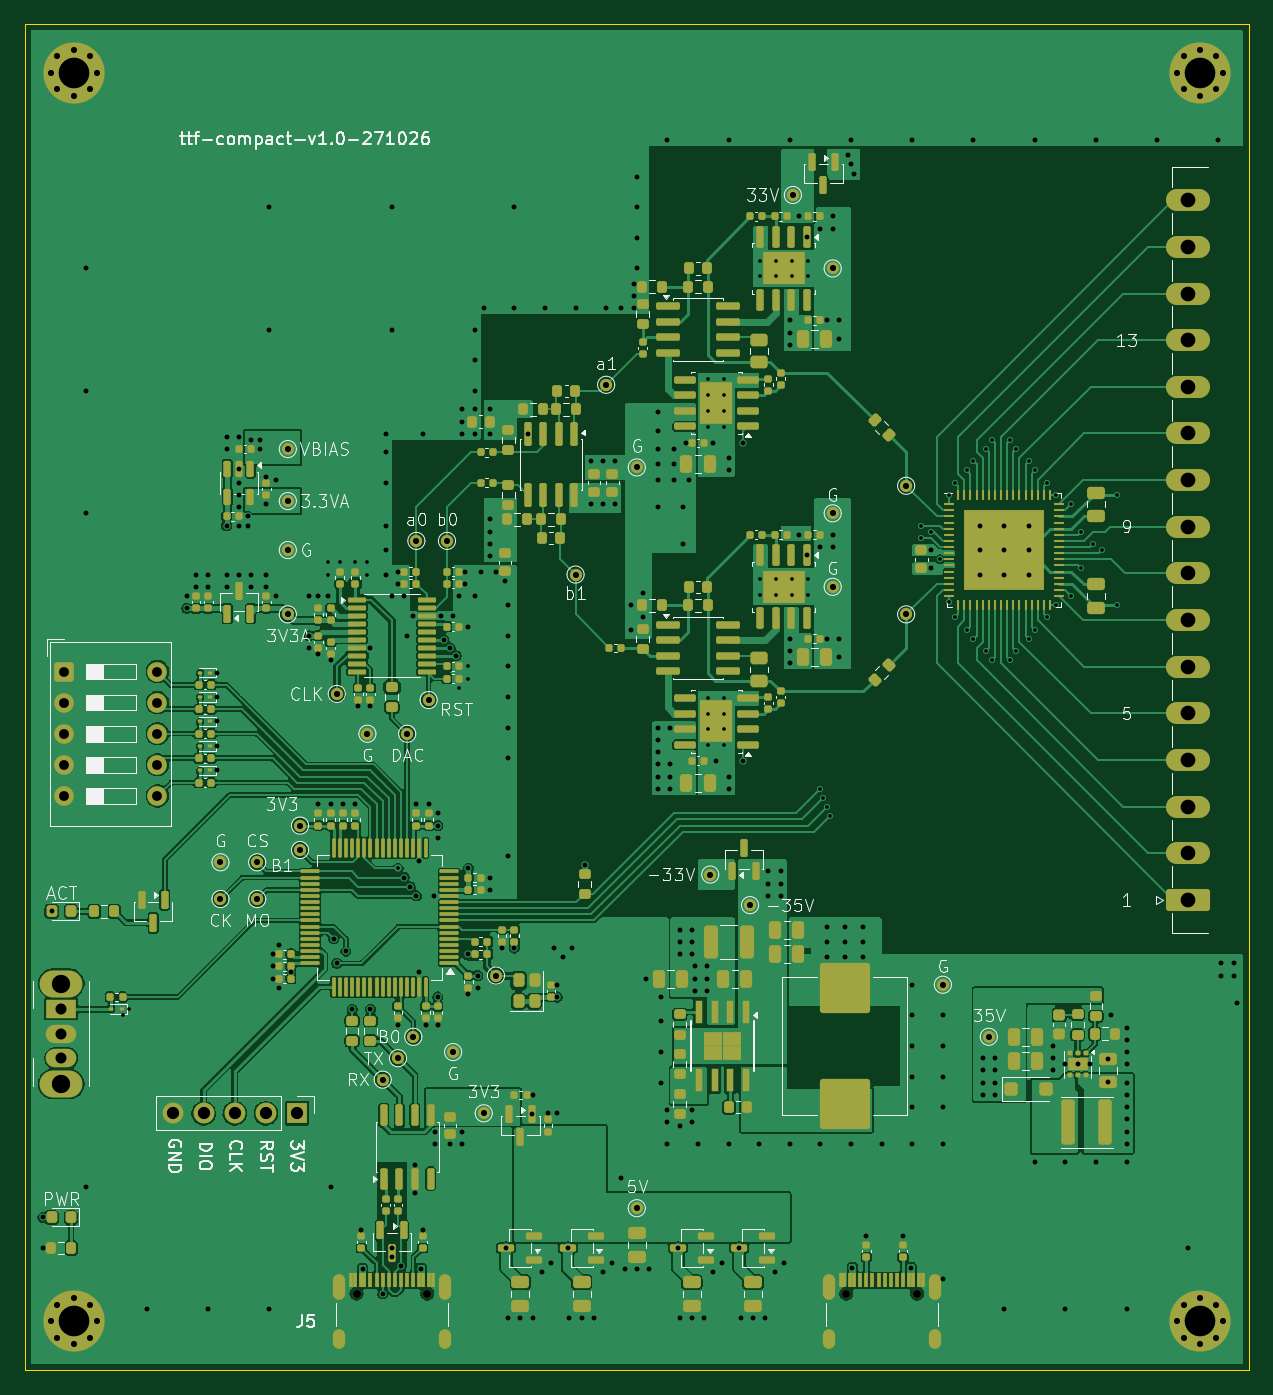
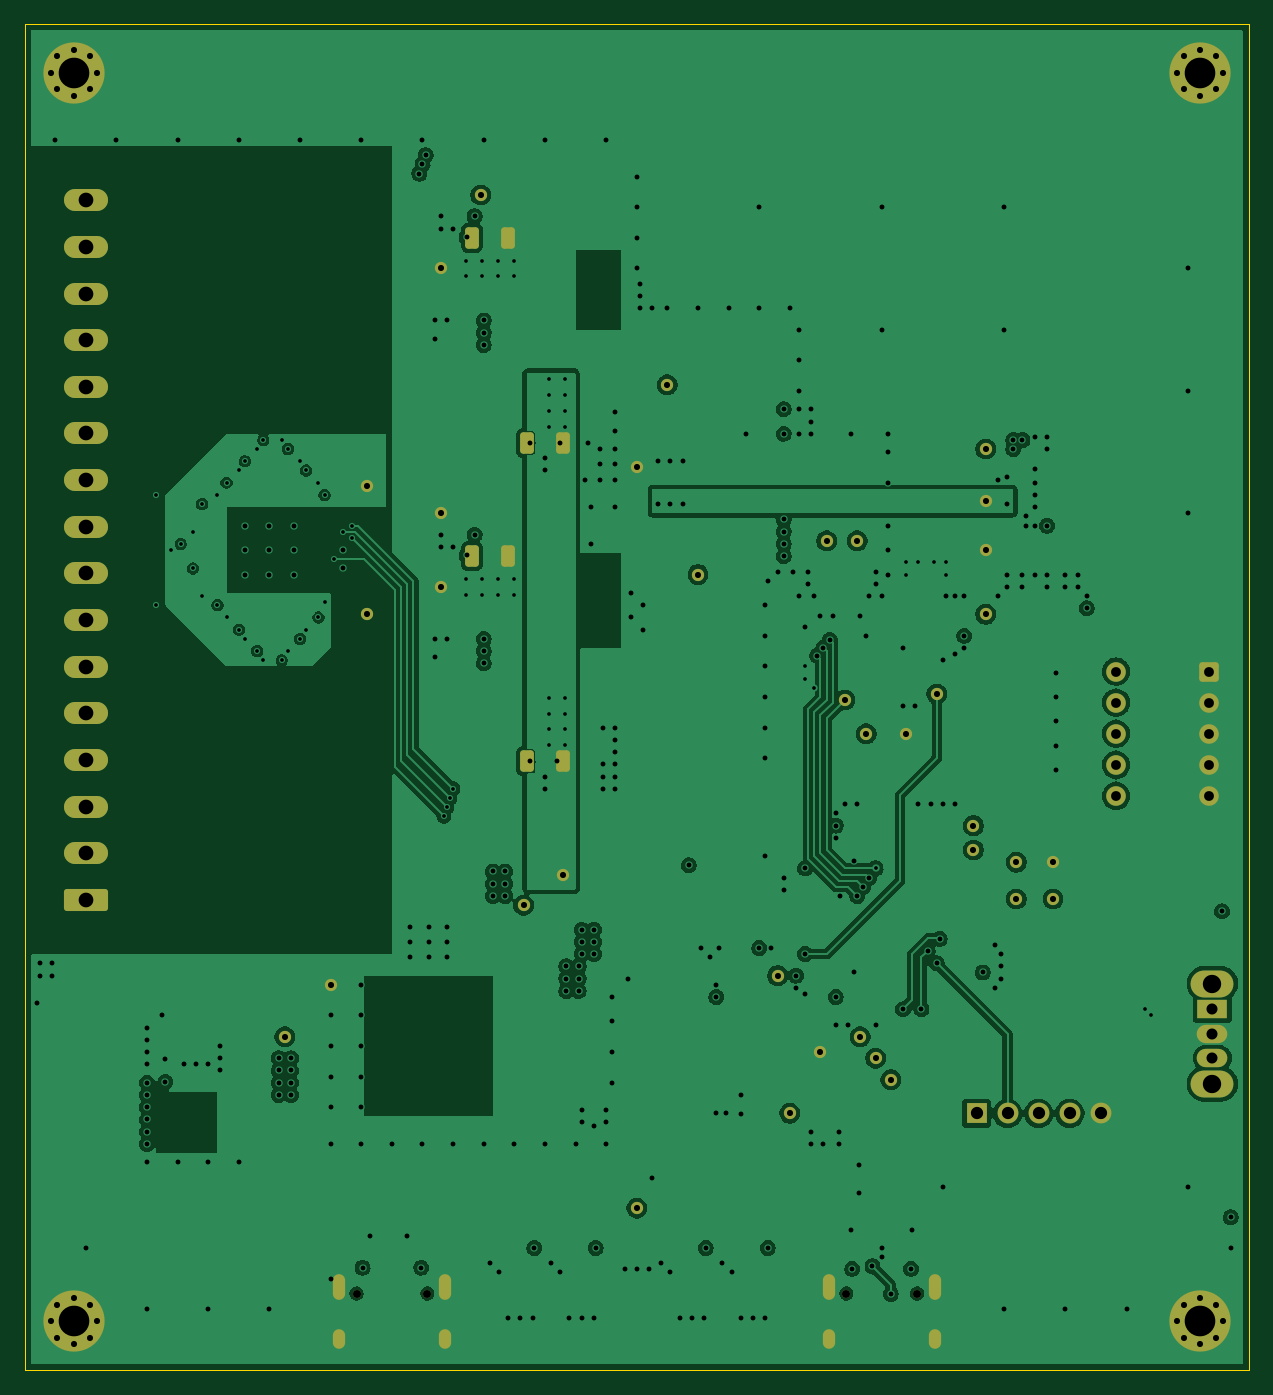
Circuit board: 9 layer files. Board 100.0 x 110.0 mm.
- bottom_copper: ttf-compact-B_Cu.gbl (226441 bytes)
- bottom_mask: ttf-compact-B_Mask.gbs (4791 bytes)
- outline: ttf-compact-Edge_Cuts.gm1 (623 bytes)
- top_copper: ttf-compact-F_Cu.gtl (398132 bytes)
- top_mask: ttf-compact-F_Mask.gts (22987 bytes)
- paste: ttf-compact-F_Paste.gtp (20151 bytes)
- top_silk: ttf-compact-F_Silkscreen.gto (114048 bytes)
- drill: ttf-compact-NPTH.drl (376 bytes)
- drill: ttf-compact-PTH.drl (8327 bytes)

=== bottom_copper: ttf-compact-B_Cu.gbl (226441 bytes, source omitted) ===
=== bottom_mask: ttf-compact-B_Mask.gbs ===
G04 #@! TF.GenerationSoftware,KiCad,Pcbnew,10.0.3*
G04 #@! TF.CreationDate,2026-10-26T20:48:54+08:00*
G04 #@! TF.ProjectId,ttf-compact,7474662d-636f-46d7-9061-63742e6b6963,rev?*
G04 #@! TF.SameCoordinates,PX5f5e100PYb532b80*
G04 #@! TF.FileFunction,Soldermask,Bot*
G04 #@! TF.FilePolarity,Negative*
%FSLAX46Y46*%
G04 Gerber Fmt 4.6, Leading zero omitted, Abs format (unit mm)*
G04 Created by KiCad (PCBNEW 10.0.3) date 2026-10-26 20:48:54*
%MOMM*%
%LPD*%
G01*
G04 APERTURE LIST*
G04 Aperture macros list*
%AMRoundRect*
0 Rectangle with rounded corners*
0 $1 Rounding radius*
0 $2 $3 $4 $5 $6 $7 $8 $9 X,Y pos of 4 corners*
0 Add a 4 corners polygon primitive as box body*
4,1,4,$2,$3,$4,$5,$6,$7,$8,$9,$2,$3,0*
0 Add four circle primitives for the rounded corners*
1,1,$1+$1,$2,$3*
1,1,$1+$1,$4,$5*
1,1,$1+$1,$6,$7*
1,1,$1+$1,$8,$9*
0 Add four rect primitives between the rounded corners*
20,1,$1+$1,$2,$3,$4,$5,0*
20,1,$1+$1,$4,$5,$6,$7,0*
20,1,$1+$1,$6,$7,$8,$9,0*
20,1,$1+$1,$8,$9,$2,$3,0*%
G04 Aperture macros list end*
%ADD10RoundRect,0.250000X1.550000X-0.650000X1.550000X0.650000X-1.550000X0.650000X-1.550000X-0.650000X0*%
%ADD11O,3.600000X1.800000*%
%ADD12C,1.000000*%
%ADD13O,3.500000X2.200000*%
%ADD14R,2.500000X1.500000*%
%ADD15O,2.500000X1.500000*%
%ADD16RoundRect,0.250000X0.312500X0.625000X-0.312500X0.625000X-0.312500X-0.625000X0.312500X-0.625000X0*%
%ADD17R,1.700000X1.700000*%
%ADD18C,1.700000*%
%ADD19C,0.650000*%
%ADD20O,1.000000X2.100000*%
%ADD21O,1.000000X1.600000*%
%ADD22C,0.800000*%
%ADD23C,5.000000*%
%ADD24RoundRect,0.250000X-0.550000X-0.550000X0.550000X-0.550000X0.550000X0.550000X-0.550000X0.550000X0*%
%ADD25C,1.600000*%
G04 APERTURE END LIST*
D10*
X95000000Y38425000D03*
D11*
X95000000Y42235000D03*
X95000000Y46045000D03*
X95000000Y49855000D03*
X95000000Y53665000D03*
X95000000Y57475000D03*
X95000000Y61285000D03*
X95000000Y65095000D03*
X95000000Y68905000D03*
X95000000Y72715000D03*
X95000000Y76525000D03*
X95000000Y80335000D03*
X95000000Y84145000D03*
X95000000Y87955000D03*
X95000000Y91765000D03*
X95000000Y95575000D03*
D12*
X72000000Y61750000D03*
X72000000Y72250000D03*
X56000000Y40500000D03*
X62750000Y96000000D03*
D13*
X3000000Y31600001D03*
X3000000Y23400002D03*
D14*
X3000000Y29500001D03*
D15*
X3000000Y27500000D03*
X3000000Y25500001D03*
D12*
X78750000Y27250000D03*
X75000000Y31500000D03*
X59250000Y38000000D03*
D16*
X63462500Y66500000D03*
X60537500Y66500000D03*
X56037500Y49750000D03*
X58962500Y49750000D03*
X58962500Y75750000D03*
X56037500Y75750000D03*
X63462500Y92500000D03*
X60537500Y92500000D03*
D12*
X31250000Y52000000D03*
X66000000Y70000000D03*
X32000000Y67750000D03*
X19000000Y41500000D03*
X37500000Y21000000D03*
D17*
X22250000Y21000000D03*
D18*
X19710000Y21000000D03*
X17170000Y21000000D03*
X14630000Y21000000D03*
X12090000Y21000000D03*
D12*
X47500000Y80500000D03*
D19*
X67110000Y6280000D03*
X72890000Y6280000D03*
D20*
X65680000Y6780000D03*
D21*
X65680000Y2600000D03*
D20*
X74320000Y6780000D03*
D21*
X74320000Y2600000D03*
D12*
X28000000Y52000000D03*
D22*
X94125000Y106000000D03*
X94674175Y107325825D03*
X94674175Y104674175D03*
X96000000Y107875000D03*
D23*
X96000000Y106000000D03*
D22*
X96000000Y104125000D03*
X97325825Y107325825D03*
X97325825Y104674175D03*
X97875000Y106000000D03*
D24*
X3232500Y57080000D03*
D25*
X3232500Y54540000D03*
X3232500Y52000000D03*
X3232500Y49460000D03*
X3232500Y46920000D03*
X10852500Y46920000D03*
X10852500Y49460000D03*
X10852500Y52000000D03*
X10852500Y54540000D03*
X10852500Y57080000D03*
D12*
X35000000Y26000000D03*
X38500000Y32250000D03*
X16000000Y38500000D03*
X16000000Y41500000D03*
D22*
X94125000Y4000000D03*
X94674175Y5325825D03*
X94674175Y2674175D03*
X96000000Y5875000D03*
D23*
X96000000Y4000000D03*
D22*
X96000000Y2125000D03*
X97325825Y5325825D03*
X97325825Y2674175D03*
X97875000Y4000000D03*
D12*
X30500000Y25500000D03*
D22*
X2125000Y4000000D03*
X2674175Y5325825D03*
X2674175Y2674175D03*
X4000000Y5875000D03*
D23*
X4000000Y4000000D03*
D22*
X4000000Y2125000D03*
X5325825Y5325825D03*
X5325825Y2674175D03*
X5875000Y4000000D03*
D12*
X45000000Y65000000D03*
X21500000Y75250000D03*
X22500000Y44500000D03*
X25500000Y55250000D03*
X21500000Y61750000D03*
X31750000Y27250000D03*
D19*
X27110000Y6280000D03*
X32890000Y6280000D03*
D20*
X25680000Y6780000D03*
D21*
X25680000Y2600000D03*
D20*
X34320000Y6780000D03*
D21*
X34320000Y2600000D03*
D12*
X66000000Y64000000D03*
X21500000Y67000000D03*
X33000000Y54750000D03*
X50000000Y73750000D03*
D22*
X2125000Y106000000D03*
X2674175Y107325825D03*
X2674175Y104674175D03*
X4000000Y107875000D03*
D23*
X4000000Y106000000D03*
D22*
X4000000Y104125000D03*
X5325825Y107325825D03*
X5325825Y104674175D03*
X5875000Y106000000D03*
D12*
X22500000Y42500000D03*
X66000000Y90000000D03*
X19000000Y38500000D03*
X29250000Y23750000D03*
X21500000Y71000000D03*
X50000000Y13250000D03*
X34500000Y67750000D03*
M02*

=== outline: ttf-compact-Edge_Cuts.gm1 ===
G04 #@! TF.GenerationSoftware,KiCad,Pcbnew,10.0.3*
G04 #@! TF.CreationDate,2026-10-26T20:48:54+08:00*
G04 #@! TF.ProjectId,ttf-compact,7474662d-636f-46d7-9061-63742e6b6963,rev?*
G04 #@! TF.SameCoordinates,PX5f5e100PYb532b80*
G04 #@! TF.FileFunction,Profile,NP*
%FSLAX46Y46*%
G04 Gerber Fmt 4.6, Leading zero omitted, Abs format (unit mm)*
G04 Created by KiCad (PCBNEW 10.0.3) date 2026-10-26 20:48:54*
%MOMM*%
%LPD*%
G01*
G04 APERTURE LIST*
G04 #@! TA.AperFunction,Profile*
%ADD10C,0.050000*%
G04 #@! TD*
G04 APERTURE END LIST*
D10*
X0Y110000000D02*
X100000000Y110000000D01*
X100000000Y0D01*
X0Y0D01*
X0Y110000000D01*
M02*

=== top_copper: ttf-compact-F_Cu.gtl (398132 bytes, source omitted) ===
=== top_mask: ttf-compact-F_Mask.gts (22987 bytes, source omitted) ===
=== paste: ttf-compact-F_Paste.gtp (20151 bytes, source omitted) ===
=== top_silk: ttf-compact-F_Silkscreen.gto (114048 bytes, source omitted) ===
=== drill: ttf-compact-NPTH.drl ===
M48
; DRILL file KiCad 10.0.3 date 2026-10-26T20:49:31
; FORMAT={-:-/ absolute / metric / decimal}
; #@! TF.CreationDate,2026-10-26T20:49:31+08:00
; #@! TF.GenerationSoftware,Kicad,Pcbnew,10.0.3
; #@! TF.FileFunction,NonPlated,1,4,NPTH
FMAT,2
METRIC
; #@! TA.AperFunction,NonPlated,NPTH,ComponentDrill
T1C0.650
%
G90
G05
T1
X27.11Y6.28
X32.89Y6.28
X67.11Y6.28
X72.89Y6.28
M30

=== drill: ttf-compact-PTH.drl (8327 bytes, source omitted) ===
